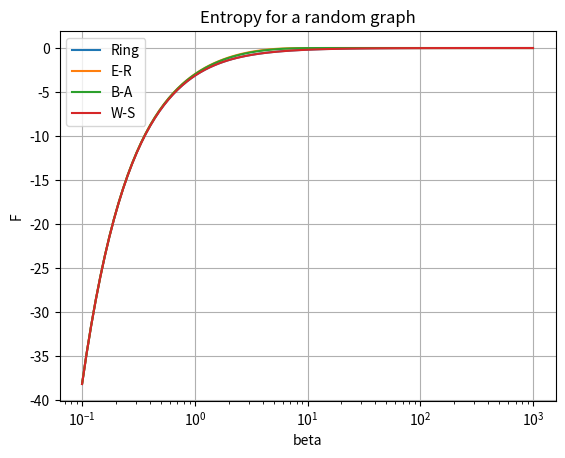

Write the Python code that produced this figure.
import matplotlib.pyplot as plt
import numpy as np
import random
from scipy.optimize import curve_fit
import scipy.linalg as sc
random.seed(None)

#constants
N_dim = 50
beta = np.logspace(-1,3,100)

#adjacency matrix for a ring
Adjacency = np.zeros((N_dim, N_dim))
for i in range(N_dim):
    Adjacency[i, (i + 1) % N_dim] = 1
    Adjacency[(i + 1) % N_dim, i] = 1

for i in range(N_dim):
    sum = 0
    for j in range(N_dim):
        sum += Adjacency[i, j]
    for k in range(N_dim):
        Adjacency[i, k] /= sum
# laplacian 
Laplacian_ring = np.identity(N_dim) - Adjacency

# e-r adjacency matrix
def er_adjacency_matrix(n, p):
    adjacency = np.zeros((n, n))
    for i in range(n):
        for j in range(i + 1, n):
            if random.random() < p:
                adjacency[i,j] = 1
                adjacency[j,i] = 1
    return adjacency
Adjacency_er = er_adjacency_matrix(N_dim, 0.2)
for i in range(N_dim):
    sum = 0
    for j in range(N_dim):
        sum += Adjacency_er[i, j]
    for k in range(N_dim):
        Adjacency_er[i, k] /= sum
# laplacian 
Laplacian_er = np.identity(N_dim) - Adjacency_er
#adjacency matrix for a B-A
def ba_adjacency_matrix(n,m):
    adjacency = np.zeros((n,n))
    for i in range(m + 1):
        for j in range(i + 1, m + 1):
            adjacency[i, j] = 1
            adjacency[j, i] = 1
    degrees = np.sum(adjacency, axis=1)
    for new_node in range(m + 1, n):
        targets = set()
        while len(targets) < m:
            # Choose target node based on preferential attachment
            potential_target = np.random.choice(range(new_node), p=degrees[:new_node]/np.sum(degrees[:new_node]))
            targets.add(potential_target)
        # Connect new node to targets
        for target in targets:
            adjacency[new_node, target] = 1
            adjacency[target, new_node] = 1
            degrees[new_node] += 1
            degrees[target] += 1
    return adjacency
Adjacency_ba = ba_adjacency_matrix(N_dim, 3)
for i in range(N_dim):
    sum = 0
    for j in range(N_dim):
        sum += Adjacency_ba[i, j]
    for k in range(N_dim):
        Adjacency_ba[i, k] /= sum
# laplacian 
Laplacian_ba = np.identity(N_dim) - Adjacency_ba
def ws_adjacency_matrix(n, k, p):
    adjacency= np.zeros((n, n))
    # Step 1: Create a regular ring lattice
    for i in range(n):
        for j in range(1, k // 2 + 1):
            # Connect each node to k/2 neighbors on each side (mod n for wrap-around)
            adjacency[i, (i + j) % n] = 1
            adjacency[(i + j) % n, i] = 1
            adjacency[i, (i - j) % n] = 1
            adjacency[(i - j) % n, i] = 1

    # Step 2: Rewire edges with probability p
    for i in range(n):
        for j in range(1, k // 2 + 1):
            if np.random.rand() < p:
                # Remove original connection
                adjacency[i, (i + j) % n] = 0
                adjacency[(i + j) % n, i] = 0
                # Add new edge to a randomly chosen node
                while True:
                    new_connection = np.random.randint(0, n)
                    # Ensure no self-loops or duplicate edges
                    if new_connection != i and adjacency[i, new_connection] == 0:
                        adjacency[i, new_connection] = 1
                        adjacency[new_connection, i] = 1
                        break
    return adjacency
Adjacency_ws = ws_adjacency_matrix(N_dim, 3, 0.2)
for i in range(N_dim):
    sum = 0
    for j in range(N_dim):
        sum += Adjacency_ws[i, j]
    for k in range(N_dim):
        Adjacency_ws[i, k] /= sum
# laplacian 
Laplacian_ws = np.identity(N_dim) - Adjacency_ws

#entropy
def Free_energy(b, laplacian):
    density_matrix = sc.expm(-b*laplacian)
    part_func= np.trace(density_matrix)
    print(part_func)
    return -np.log(part_func)/b

#plot
y_1 = np.vectorize(lambda t: Free_energy(t,Laplacian_ring))(beta)
y_2 = np.vectorize(lambda t: Free_energy(t,Laplacian_er))(beta)
y_3 = np.vectorize(lambda t: Free_energy(t,Laplacian_ba))(beta)
y_4 = np.vectorize(lambda t: Free_energy(t,Laplacian_ws))(beta)

plt.plot(beta, y_1, label='Ring')
plt.plot(beta, y_2, label='E-R')
plt.plot(beta, y_3, label='B-A')
plt.plot(beta, y_4, label='W-S')
plt.xlabel('beta')
plt.ylabel('F')
plt.title('Entropy for a random graph')
plt.xscale('log')
#plt.ylim((-0.15 , 1.15))
plt.grid()
plt.legend()
plt.show()